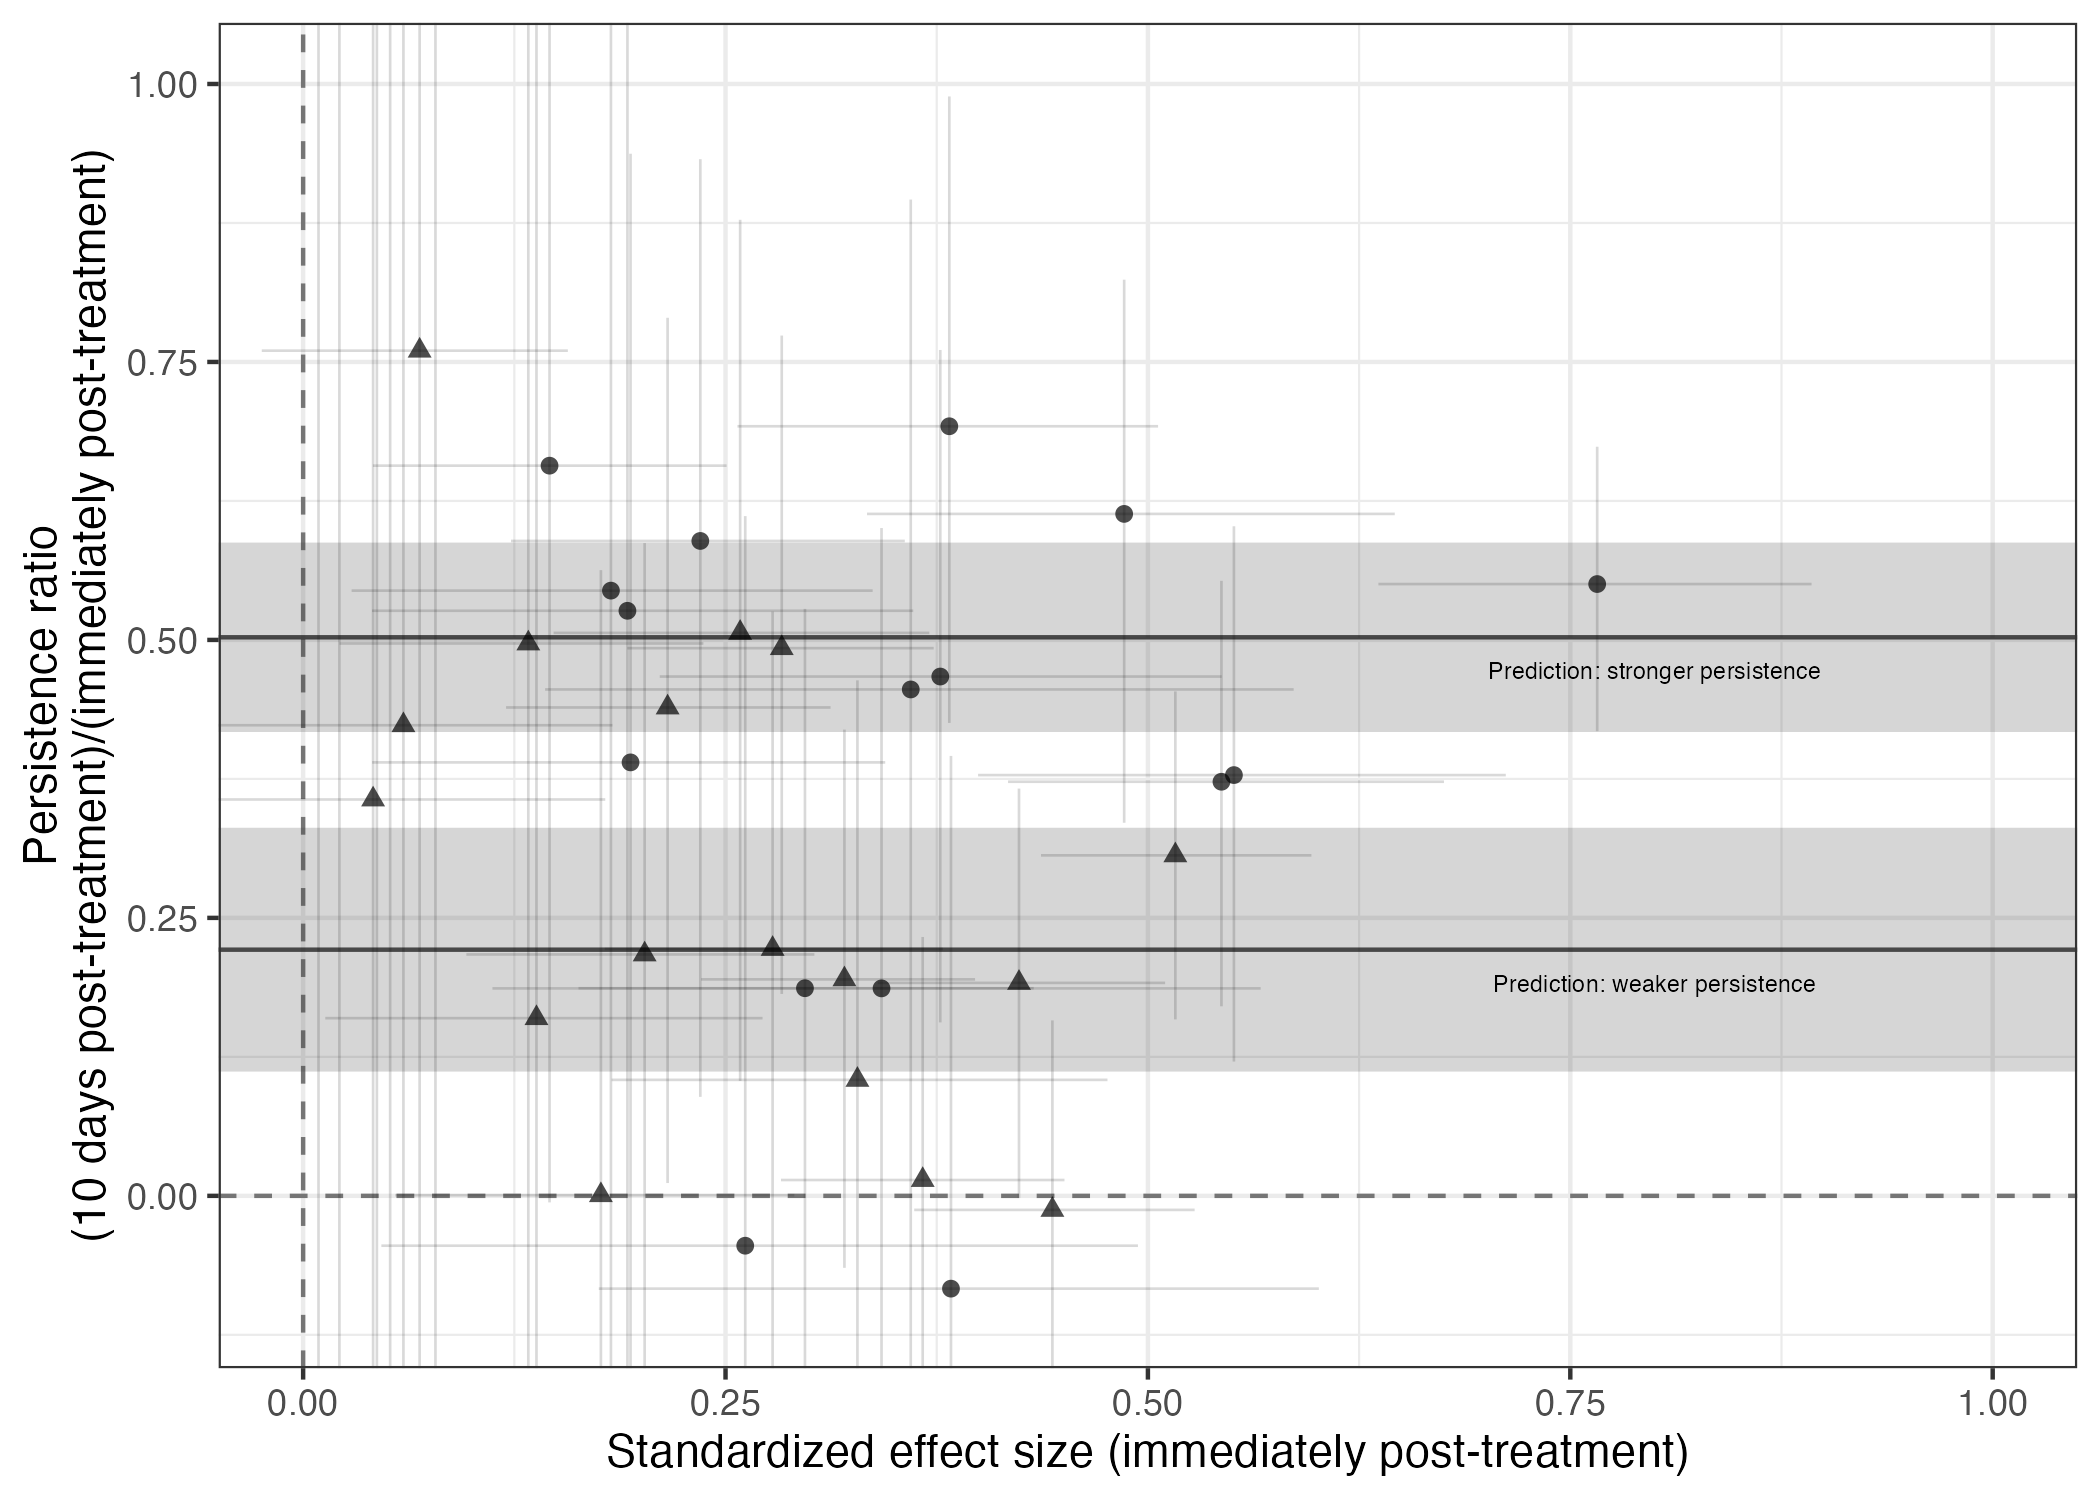

The table this chart was drawn from, first rows:
study_label, sample_label2, term_label, topic, prediction, estimate_estimate_w1, estimate_estimate_w2, estimate_estimate_ratio, std.error_estimate_w1, std.error_estimate_w2, std.error_estimate_ratio, conf.low_estimate_w1, conf.low_estimate_w2, conf.low_estimate_ratio, conf.high_estimate_w1, conf.high_estimate_w2, conf.high_estimate_ratio, w1_sign, estimate_w1_estimate_abs, estimate_w1_conf.low_abs, estimate_w1_conf.high_abs, estimate_w2_estimate_abs, estimate_w2_conf.low_abs, estimate_w2_conf.high_abs
Chong and Druckman (2010), Original Study, Six anti-Patriot Act statements, NA, stronger persistence, -0.3834, 0.032, -0.08346, 0.1127, 0.1186, 1.082, -0.6012, -0.2039, -1.246, -0.175, 0.2653, 0.3957, -1, 0.3834, 0.6012, 0.175, -0.032, 0.2039, -0.2653
Chong and Druckman (2010), Original Study, Six pro-Patriot Act statements, NA, stronger persistence, 0.3596, 0.1638, 0.4554, 0.1107, 0.1174, 0.3761, 0.1432, -0.06043, -0.2786, 0.5863, 0.3929, 0.8961, 1, 0.3596, 0.1432, 0.5863, 0.1638, -0.06043, 0.3929
Chong and Druckman (2010), MTurk, Six anti-Patriot Act statements, NA, stronger persistence, -0.3423, -0.06388, 0.1866, 0.1163, 0.1229, 14.76, -0.5667, -0.2977, -1.495, -0.1121, 0.1882, 0.6006, -1, 0.3423, 0.5667, 0.1121, 0.06388, 0.2977, -0.1882
Chong and Druckman (2010), MTurk, Six pro-Patriot Act statements, NA, stronger persistence, 0.2617, -0.01173, -0.04484, 0.1152, 0.1227, 122.5, 0.0463, -0.2408, -3.255, 0.4941, 0.2339, 0.6114, 1, 0.2617, 0.0463, 0.4941, -0.01173, -0.2408, 0.2339
Hiscox (2006), MTurk, Expert cue, NA, weaker persistence, 0.2833, 0.1395, 0.4926, 0.04689, 0.04838, 0.1496, 0.1919, 0.04465, 0.1816, 0.3732, 0.232, 0.7737, 1, 0.2833, 0.1919, 0.3732, 0.1395, 0.04465, 0.232
Hiscox (2006), GfK, Expert cue, NA, weaker persistence, 0.1762, 1.033369030445797e-4, 5.863628957957789e-4, 0.06078, 0.06234, 44.16, 0.05451, -0.1197, -1.698, 0.2907, 0.1236, 0.5628, 1, 0.1762, 0.05451, 0.2907, 1.033369030445797e-4, -0.1197, 0.1236
Hiscox (2006), MTurk, Negative frame, NA, weaker persistence, -0.2587, -0.131, 0.5063, 0.05755, 0.05866, 0.2009, -0.3706, -0.2491, 0.1034, -0.1482, -0.02077, 0.8779, -1, 0.2587, 0.3706, 0.1482, 0.131, 0.2491, 0.02077
Hiscox (2006), MTurk, Positive frame, NA, weaker persistence, -0.07831, -0.1086, 1.386, 0.05402, 0.05676, 16.52, -0.1834, -0.2207, -6.82, 0.0273, 0.00285, 7.587, -1, 0.07831, 0.1834, -0.0273, 0.1086, 0.2207, -0.00285
Hiscox (2006), GfK, Negative frame, NA, weaker persistence, -0.3281, -0.03422, 0.1043, 0.07533, 0.07145, 0.2471, -0.4761, -0.1747, -0.4875, -0.1826, 0.1048, 0.4636, -1, 0.3281, 0.4761, 0.1826, 0.03422, 0.1747, -0.1048
Hiscox (2006), GfK, Positive frame, NA, weaker persistence, -0.04141, -0.01476, 0.3565, 0.07058, 0.07284, 111.5, -0.1788, -0.1585, -8.517, 0.09654, 0.1295, 8.893, -1, 0.04141, 0.1788, -0.09654, 0.01476, 0.1585, -0.1295
Brader, Valentino, and Suhay (2008), MTurk, Negative article, NA, weaker persistence, -0.1381, -0.02207, 0.1598, 0.06499, 0.06784, 30.35, -0.2719, -0.153, -2.369, -0.0131, 0.1128, 1.133, -1, 0.1381, 0.2719, 0.0131, 0.02207, 0.153, -0.1128
Brader, Valentino, and Suhay (2008), MTurk, Positive article, NA, weaker persistence, 0.05935, 0.02512, 0.4233, 0.06174, 0.06578, 46.11, -0.05883, -0.1013, -5.569, 0.1831, 0.1596, 5.936, 1, 0.05935, -0.05883, 0.1831, 0.02512, -0.1013, 0.1596
Johnston and Ballard (2016), MTurk, Immigration, Immigration, weaker persistence, 0.3204, 0.06237, 0.1947, 0.04179, 0.04221, 0.1259, 0.2356, -0.01979, -0.06473, 0.3977, 0.1467, 0.4194, 1, 0.3204, 0.2356, 0.3977, 0.06237, -0.01979, 0.1467
Johnston and Ballard (2016), MTurk, Health Care, Health Care, weaker persistence, 0.3667, 0.005224, 0.01425, 0.04261, 0.04217, 0.1176, 0.2828, -0.07519, -0.2292, 0.4506, 0.08513, 0.2328, 1, 0.3667, 0.2828, 0.4506, 0.005224, -0.07519, 0.08513
Johnston and Ballard (2016), MTurk, Trade with China, Trade with China, weaker persistence, 0.4237, 0.08116, 0.1915, 0.04328, 0.04299, 0.09458, 0.3401, -7.67274179462894e-4, -0.002007, 0.5102, 0.1667, 0.3663, 1, 0.4237, 0.3401, 0.5102, 0.08116, -7.67274179462894e-4, 0.1667
Johnston and Ballard (2016), MTurk, Tax Cut, Tax Cut, weaker persistence, 0.4435, -0.005601, -0.01263, 0.04234, 0.04138, 0.09501, 0.3617, -0.08486, -0.2058, 0.5277, 0.07346, 0.1578, 1, 0.4435, 0.3617, 0.5277, -0.005601, -0.08486, 0.07346
Johnston and Ballard (2016), MTurk, Gold Standard, Gold Standard, weaker persistence, 0.5162, 0.1581, 0.3063, 0.0413, 0.04181, 0.0748, 0.4367, 0.07983, 0.1587, 0.5968, 0.2424, 0.4537, 1, 0.5162, 0.4367, 0.5968, 0.1581, 0.07983, 0.2424
Coppock, Ekins, and Kirby (2018), MTurk, Amtrak op-ed, amtrak, stronger persistence, 0.297, 0.05546, 0.1867, 0.06905, 0.06674, 0.2323, 0.163, -0.07455, -0.367, 0.4324, 0.1914, 0.5279, 1, 0.297, 0.163, 0.4324, 0.05546, -0.07455, 0.1914
Coppock, Ekins, and Kirby (2018), MTurk, NA, climate, stronger persistence, 0.2351, 0.1385, 0.589, 0.05986, 0.06, 0.213, 0.123, 0.01362, 0.08904, 0.3561, 0.2565, 0.9324, 1, 0.2351, 0.123, 0.3561, 0.1385, 0.01362, 0.2565
Coppock, Ekins, and Kirby (2018), MTurk, Flat tax op-ed, flat, stronger persistence, 0.3825, 0.2647, 0.6922, 0.06388, 0.06587, 0.1382, 0.2571, 0.1427, 0.4253, 0.506, 0.3962, 0.9888, 1, 0.3825, 0.2571, 0.506, 0.2647, 0.1427, 0.3962
Coppock, Ekins, and Kirby (2018), MTurk, Veterans op-ed, veterans, stronger persistence, 0.7659, 0.4214, 0.5502, 0.06542, 0.06328, 0.06606, 0.6364, 0.2978, 0.4179, 0.8928, 0.5506, 0.6737, 1, 0.7659, 0.6364, 0.8928, 0.4214, 0.2978, 0.5506
Coppock, Ekins, and Kirby (2018), MTurk, Wallstreet op-ed, wallstreet, stronger persistence, 0.5435, 0.2024, 0.3724, 0.06779, 0.06704, 0.09872, 0.4172, 0.07742, 0.1705, 0.6752, 0.3416, 0.5532, 1, 0.5435, 0.4172, 0.6752, 0.2024, 0.07742, 0.3416
Coppock, Ekins, and Kirby (2018), Policy Professionals, Amtrak op-ed, amtrak, stronger persistence, 0.3771, 0.1761, 0.4671, 0.08504, 0.07006, 0.1526, 0.2111, 0.04579, 0.156, 0.5436, 0.3133, 0.7608, 1, 0.3771, 0.2111, 0.5436, 0.1761, 0.04579, 0.3133
Coppock, Ekins, and Kirby (2018), Policy Professionals, Flat tax op-ed, flat, stronger persistence, 0.1938, 0.07554, 0.3898, 0.07807, 0.07768, 1.106, 0.04086, -0.0686, -0.8903, 0.3445, 0.2302, 0.9373, 1, 0.1938, 0.04086, 0.3445, 0.07554, -0.0686, 0.2302
Coppock, Ekins, and Kirby (2018), Policy Professionals, Veterans op-ed, veterans, stronger persistence, 0.1822, 0.09916, 0.5443, 0.07765, 0.07768, 4.254, 0.02869, -0.05715, -0.7627, 0.3371, 0.2513, 1.54, 1, 0.1822, 0.02869, 0.3371, 0.09916, -0.05715, 0.2513
Coppock, Ekins, and Kirby (2018), Policy Professionals, Wallstreet op-ed, wallstreet, stronger persistence, 0.5509, 0.2085, 0.3784, 0.0787, 0.08198, 0.1262, 0.3995, 0.05922, 0.1208, 0.7118, 0.3678, 0.6022, 1, 0.5509, 0.3995, 0.7118, 0.2085, 0.05922, 0.3678
Hopkins and Mummolo (2017), MTurk, Crime statement, Crime, weaker persistence, -0.009105, 0.0495, -5.437, 0.05976, 0.05803, 36.38, -0.1273, -0.06794, -14.27, 0.1048, 0.1611, 17.64, -1, 0.009105, 0.1273, -0.1048, -0.0495, 0.06794, -0.1611
Hopkins and Mummolo (2017), MTurk, Health statement, Health, weaker persistence, -0.06895, -0.05241, 0.7601, 0.04559, 0.04748, 31.09, -0.1567, -0.1422, -2.471, 0.02448, 0.0418, 3.733, -1, 0.06895, 0.1567, -0.02448, 0.05241, 0.1422, -0.0418
Hopkins and Mummolo (2017), MTurk, Stimulus statement, Stimulus, weaker persistence, -0.2157, -0.09475, 0.4392, 0.04836, 0.04662, 0.1959, -0.3122, -0.1814, 0.01153, -0.1201, -0.001827, 0.7897, -1, 0.2157, 0.3122, 0.1201, 0.09475, 0.1814, 0.001827
Hopkins and Mummolo (2017), MTurk, Terror statement, Terror, weaker persistence, 0.1333, 0.06621, 0.4968, 0.05521, 0.053, 1.075, 0.02149, -0.041, -0.8204, 0.2369, 0.1685, 1.184, 1, 0.1333, 0.02149, 0.2369, 0.06621, -0.041, 0.1685
Hopkins and Mummolo (2017), GfK, Crime statement, Crime, weaker persistence, 0.04365, -0.06832, -1.565, 0.05723, 0.05162, 1113, -0.06865, -0.1638, -15.88, 0.1536, 0.03416, 17.48, 1, 0.04365, -0.06865, 0.1536, -0.06832, -0.1638, 0.03416
Hopkins and Mummolo (2017), GfK, Health statement, Health, weaker persistence, 0.02146, 0.05823, 2.714, 0.05029, 0.04817, 172, -0.07687, -0.03663, -13.18, 0.1215, 0.1521, 16.12, 1, 0.02146, -0.07687, 0.1215, 0.05823, -0.03663, 0.1521
Hopkins and Mummolo (2017), GfK, Stimulus statement, Stimulus, weaker persistence, -0.2779, -0.06171, 0.2221, 0.05168, 0.05223, 0.1808, -0.3786, -0.1622, -0.1985, -0.1785, 0.0414, 0.5255, -1, 0.2779, 0.3786, 0.1785, 0.06171, 0.1622, -0.0414
Hopkins and Mummolo (2017), GfK, Terror statement, Terror, weaker persistence, 0.2021, 0.04389, 0.2171, 0.05284, 0.05076, 0.2868, 0.09662, -0.05498, -0.4542, 0.3026, 0.1422, 0.5871, 1, 0.2021, 0.09662, 0.3026, 0.04389, -0.05498, 0.1422
Guess and Coppock (2018), MTurk, Two anti-minimum wage videos, NA, stronger persistence, -0.1919, -0.101, 0.5262, 0.08001, 0.0836, 1.319, -0.3611, -0.2622, -0.7549, -0.04078, 0.05971, 1.217, -1, 0.1919, 0.3611, 0.04078, 0.101, 0.2622, -0.05971
Guess and Coppock (2018), MTurk, Two pro-minimum wage videos, NA, stronger persistence, 0.4859, 0.298, 0.6133, 0.08038, 0.08286, 0.1251, 0.3338, 0.1297, 0.3356, 0.6461, 0.4558, 0.824, 1, 0.4859, 0.3338, 0.6461, 0.298, 0.1297, 0.4558
Lord, Ross, and Lepper (1979), MTurk, Two con studies, NA, stronger persistence, -0.0515, -0.0717, 1.392, 0.04603, 0.04462, 15.94, -0.1386, -0.1575, -5.926, 0.03668, 0.01747, 7.59, -1, 0.0515, 0.1386, -0.03668, 0.0717, 0.1575, -0.01747
Lord, Ross, and Lepper (1979), MTurk, Two pro studies, NA, stronger persistence, 0.1458, 0.09578, 0.6567, 0.05343, 0.05035, 0.4299, 0.04128, -0.001423, -0.005887, 0.2506, 0.1912, 1.119, 1, 0.1458, 0.04128, 0.2506, 0.09578, -0.001423, 0.1912
